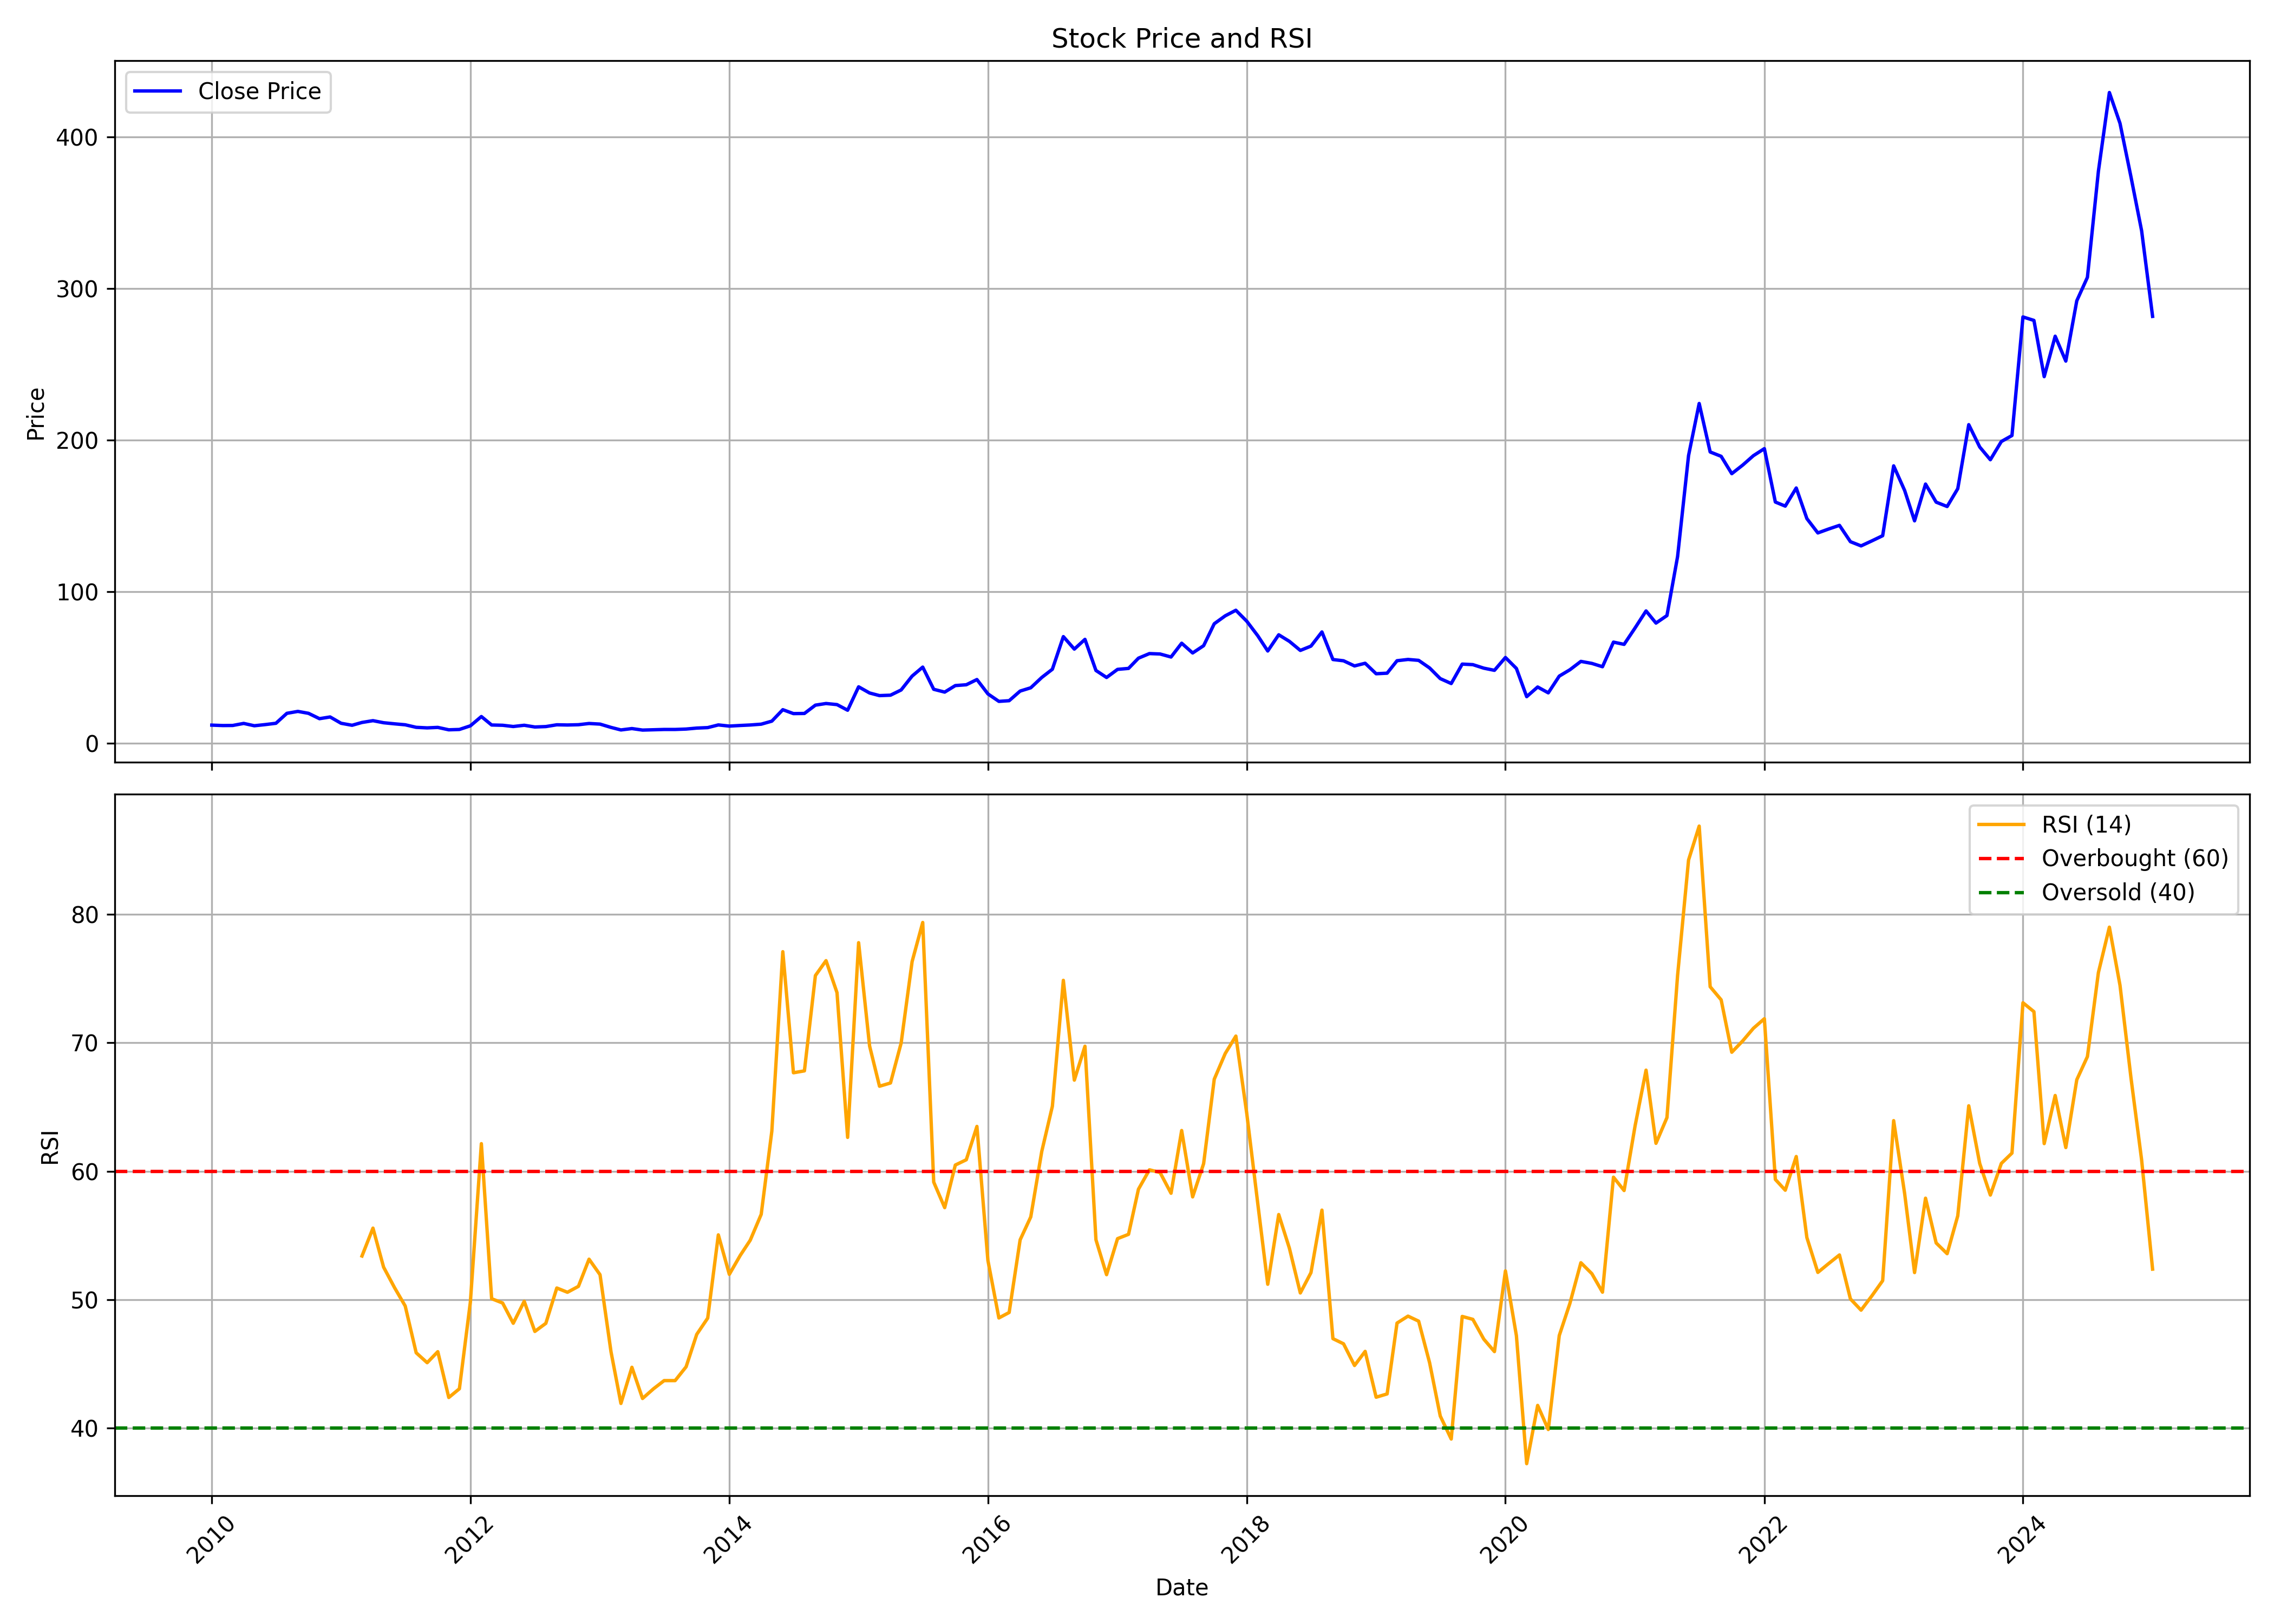

The file beside this chart, header and first rows:
, Unnamed: 0.1, Unnamed: 0, date, symbol, open, high, low, close, volume, rsi
0, 0, 0, 2010-01-01, VLSFINANCE, 12.41, 15.04, 11.33, 11.92, 1398400, 
1, 1, 1, 2010-02-01, VLSFINANCE, 12.28, 13.37, 11.06, 11.64, 696529, 
2, 2, 2, 2010-03-01, VLSFINANCE, 11.64, 13.05, 10.06, 11.69, 702893, 
3, 3, 3, 2010-04-01, VLSFINANCE, 11.78, 13.23, 11.33, 13.05, 749426, 
4, 4, 4, 2010-05-01, VLSFINANCE, 12.46, 14.73, 10.42, 11.51, 1070848, 
5, 5, 5, 2010-06-01, VLSFINANCE, 11.24, 13.05, 10.6, 12.28, 830175, 
6, 6, 6, 2010-07-01, VLSFINANCE, 11.96, 13.95, 11.96, 13.14, 1046349, 
7, 7, 7, 2010-08-01, VLSFINANCE, 12.91, 29.86, 12.55, 19.71, 15086135, 
8, 8, 8, 2010-09-01, VLSFINANCE, 19.94, 26.51, 19.66, 20.98, 5156264, 
9, 9, 9, 2010-10-01, VLSFINANCE, 21.34, 23.2, 19.03, 19.71, 1760971, 
10, 10, 10, 2010-11-01, VLSFINANCE, 20.66, 20.66, 14.5, 16.18, 1085045, 
11, 11, 11, 2010-12-01, VLSFINANCE, 16.18, 19.3, 15.18, 17.31, 1334016, 
12, 12, 12, 2011-01-01, VLSFINANCE, 17.26, 17.85, 12.32, 13.14, 404135, 
13, 13, 13, 2011-02-01, VLSFINANCE, 12.73, 15.18, 10.78, 11.83, 476013, 
14, 14, 14, 2011-03-01, VLSFINANCE, 11.51, 15.86, 11.46, 13.68, 689082, 53.4
15, 15, 15, 2011-04-01, VLSFINANCE, 14.05, 19.26, 13.5, 14.86, 892834, 55.57
16, 16, 16, 2011-05-01, VLSFINANCE, 14.86, 15.72, 11.96, 13.5, 357126, 52.53
17, 17, 17, 2011-06-01, VLSFINANCE, 13.5, 14.91, 11.6, 12.78, 426411, 50.93
18, 18, 18, 2011-07-01, VLSFINANCE, 12.37, 14.5, 12.14, 12.14, 266481, 49.51
19, 19, 19, 2011-08-01, VLSFINANCE, 12.01, 12.87, 8.473, 10.47, 573661, 45.87
20, 20, 20, 2011-09-01, VLSFINANCE, 10.47, 11.42, 9.288, 10.1, 224567, 45.09
21, 21, 21, 2011-10-01, VLSFINANCE, 9.696, 11.19, 8.156, 10.42, 215294, 45.95
22, 22, 22, 2011-11-01, VLSFINANCE, 10.38, 10.87, 8.337, 8.835, 228086, 42.38
23, 23, 23, 2011-12-01, VLSFINANCE, 9.605, 9.741, 7.431, 9.062, 258449, 43.06
24, 24, 24, 2012-01-01, VLSFINANCE, 9.062, 13.14, 8.971, 11.46, 464442, 49.82
25, 25, 25, 2012-02-01, VLSFINANCE, 11.69, 18.3, 11.15, 17.58, 1781652, 62.15
26, 26, 26, 2012-03-01, VLSFINANCE, 18.12, 20.75, 10.78, 12.01, 2131654, 50.08
27, 27, 27, 2012-04-01, VLSFINANCE, 12.55, 13.82, 11.42, 11.83, 361391, 49.74
28, 28, 28, 2012-05-01, VLSFINANCE, 11.83, 12.64, 10.47, 11.01, 192275, 48.16
29, 29, 29, 2012-06-01, VLSFINANCE, 11.33, 14.27, 9.832, 11.83, 524393, 49.88
30, 30, 30, 2012-07-01, VLSFINANCE, 11.78, 12.69, 9.968, 10.69, 450899, 47.53
31, 31, 31, 2012-08-01, VLSFINANCE, 11.01, 13.14, 9.968, 10.96, 349505, 48.16
32, 32, 32, 2012-09-01, VLSFINANCE, 10.87, 12.87, 10.69, 12.14, 369520, 50.91
33, 33, 33, 2012-10-01, VLSFINANCE, 12.23, 14.5, 11.64, 12.01, 339772, 50.58
34, 34, 34, 2012-11-01, VLSFINANCE, 11.83, 13.77, 11.01, 12.19, 316302, 51.04
35, 35, 35, 2012-12-01, VLSFINANCE, 12.05, 15.27, 11.6, 13, 590915, 53.16
36, 36, 36, 2013-01-01, VLSFINANCE, 13.05, 15.77, 12.19, 12.6, 1222409, 51.95
37, 37, 37, 2013-02-01, VLSFINANCE, 13.05, 13.09, 10.15, 10.42, 239225, 45.94
38, 38, 38, 2013-03-01, VLSFINANCE, 10.24, 11.51, 7.884, 8.745, 229716, 41.92
39, 39, 39, 2013-04-01, VLSFINANCE, 8.835, 10.69, 8.382, 9.651, 181821, 44.74
40, 40, 40, 2013-05-01, VLSFINANCE, 9.651, 10.6, 8.291, 8.654, 218840, 42.31
41, 41, 41, 2013-06-01, VLSFINANCE, 8.88, 9.334, 6.706, 8.88, 256931, 43.06
42, 42, 42, 2013-07-01, VLSFINANCE, 8.79, 9.651, 7.476, 9.062, 290644, 43.7
43, 43, 43, 2013-08-01, VLSFINANCE, 8.835, 10.1, 7.476, 9.062, 440229, 43.7
44, 44, 44, 2013-09-01, VLSFINANCE, 8.88, 11.42, 8.835, 9.334, 675913, 44.77
45, 45, 45, 2013-10-01, VLSFINANCE, 9.334, 11.33, 9.107, 9.968, 397926, 47.3
46, 46, 46, 2013-11-01, VLSFINANCE, 10.24, 11.64, 9.379, 10.28, 300181, 48.57
47, 47, 47, 2013-12-01, VLSFINANCE, 10.56, 13.05, 9.787, 12.05, 1709220, 55.05
48, 48, 48, 2014-01-01, VLSFINANCE, 11.6, 13.05, 10.69, 11.28, 231109, 51.97
49, 49, 49, 2014-02-01, VLSFINANCE, 11.19, 12.23, 10.78, 11.69, 99297, 53.46
50, 50, 50, 2014-03-01, VLSFINANCE, 12.19, 13.09, 10.87, 12.01, 394770, 54.63
51, 51, 51, 2014-04-01, VLSFINANCE, 12.01, 15.77, 12.01, 12.55, 509481, 56.65
52, 52, 52, 2014-05-01, VLSFINANCE, 12.55, 16.22, 12.05, 14.54, 643765, 63.12
53, 53, 53, 2014-06-01, VLSFINANCE, 15.18, 22.11, 14.32, 22.11, 1820915, 77.1
54, 54, 54, 2014-07-01, VLSFINANCE, 23.2, 24.33, 18.4, 19.53, 835962, 67.67
55, 55, 55, 2014-08-01, VLSFINANCE, 18.76, 20.62, 16.95, 19.62, 323007, 67.82
56, 56, 56, 2014-09-01, VLSFINANCE, 19.44, 27.59, 17.94, 25.1, 1435646, 75.24
57, 57, 57, 2014-10-01, VLSFINANCE, 24.24, 28.54, 22.93, 26.19, 842633, 76.4
58, 58, 58, 2014-11-01, VLSFINANCE, 24.96, 29.45, 22.79, 25.46, 860664, 73.91
59, 59, 59, 2014-12-01, VLSFINANCE, 24.92, 25.24, 18.62, 21.75, 394817, 62.64
... 121 more rows
